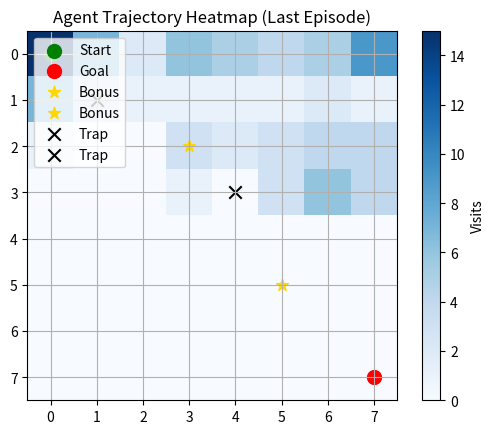

Source code (Python):
import numpy as np
import matplotlib.pyplot as plt

# --- Configurable Gridworld Setup ---
GRID_SIZE = 8  # Change to 6 or 8 as needed
ACTIONS = ['up', 'down', 'left', 'right']
ACTION_DICT = {
    'up': (-1, 0),
    'down': (1, 0),
    'left': (0, -1),
    'right': (0, 1)
}

GOAL_STATE = (GRID_SIZE - 1, GRID_SIZE - 1)
BONUS_STATES = [(2, 3), (5, 5)]
TRAP_STATES = [(1, 1), (3, 4)]

MAX_STEPS = 100

def is_valid_state(state):
    return 0 <= state[0] < GRID_SIZE and 0 <= state[1] < GRID_SIZE

def step(state, action, visited):
    move = ACTION_DICT[action]
    new_state = (state[0] + move[0], state[1] + move[1])

    reward = 0
    if not is_valid_state(new_state):
        new_state = state  # Wall hit: stay in place
        reward -= 1        # Penalty for bumping into wall
    elif new_state in visited:
        reward += 0        # No bonus for revisiting
    else:
        reward += 1        # Bonus for first-time visit

    if new_state == GOAL_STATE:
        reward += 10
        done = True
    elif new_state in BONUS_STATES:
        reward += 5
        done = False
    elif new_state in TRAP_STATES:
        reward -= 10
        done = False
    else:
        done = False

    return new_state, reward, done

# --- Agent Logic ---
def run_episode():
    state = (0, 0)
    total_reward = 0
    trajectory = [state]
    visited = set()
    visited.add(state)
    for _ in range(MAX_STEPS):
        action = np.random.choice(ACTIONS)
        next_state, reward, done = step(state, action, visited)
        visited.add(next_state)
        trajectory.append(next_state)
        total_reward += reward
        state = next_state
        if done:
            return trajectory, total_reward, True
    return trajectory, total_reward, False

# --- Run Multiple Episodes ---
success_count = 0
all_trajectories = []

for ep in range(100):
    traj, reward, reached_goal = run_episode()
    all_trajectories.append(traj)
    if reached_goal:
        success_count += 1
    print(f"Episode {ep + 1}: Reward = {reward}, Steps = {len(traj)}, Goal Reached = {reached_goal}")

# --- Summary ---
print(f"\nOver 100 episodes, agent reached the goal {success_count} times.")

# --- Heatmap of Last Episode ---
def plot_trajectory(trajectory):
    grid = np.zeros((GRID_SIZE, GRID_SIZE))
    for (x, y) in trajectory:
        grid[x, y] += 1

    plt.imshow(grid, cmap='Blues', origin='upper')
    plt.title("Agent Trajectory Heatmap (Last Episode)")
    plt.colorbar(label="Visits")
    plt.scatter(0, 0, c='green', s=100, label='Start')
    plt.scatter(GOAL_STATE[1], GOAL_STATE[0], c='red', s=100, label='Goal')
    for x, y in BONUS_STATES:
        plt.scatter(y, x, c='gold', s=80, marker='*', label='Bonus')
    for x, y in TRAP_STATES:
        plt.scatter(y, x, c='black', s=80, marker='x', label='Trap')
    plt.legend(loc='upper left')
    plt.grid(True)
    plt.show()

# Plot last episode trajectory
plot_trajectory(all_trajectories[-1])
